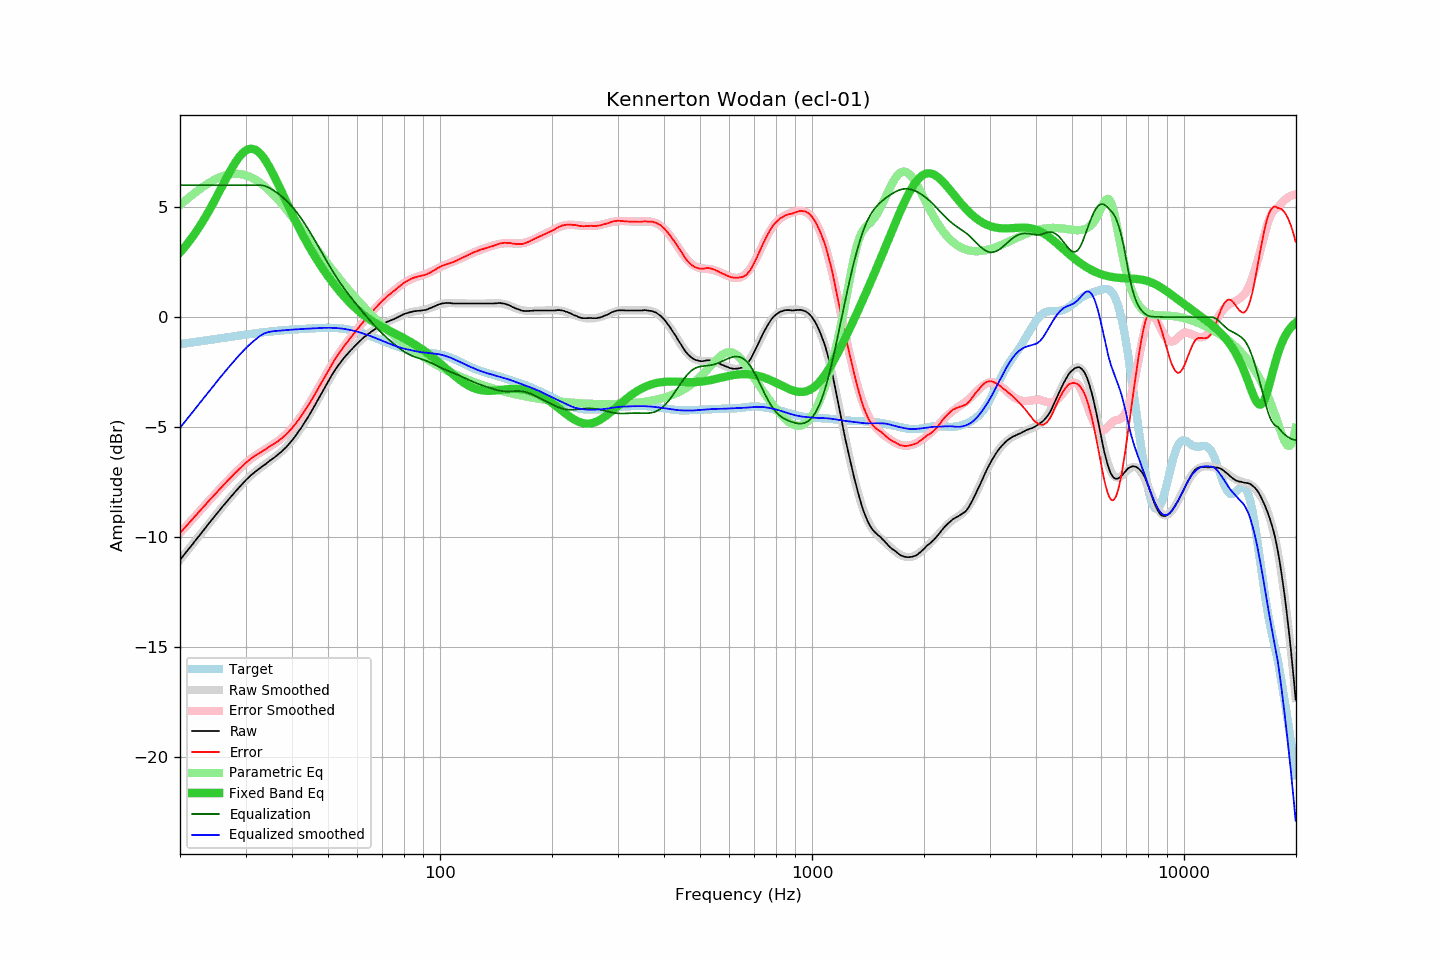

Values plotted in this chart, from the file beside it:
frequency, raw, error, smoothed, error_smoothed, equalization, parametric_eq, equalized_raw, equalized_smoothed, target
20.00, -11.02, -9.80, -11.03, -9.80, 6.00, 2.94, -5.02, -5.03, -1.22
20.20, -10.93, -9.72, -10.93, -9.72, 6.00, 3.02, -4.93, -4.93, -1.21
20.40, -10.84, -9.64, -10.84, -9.64, 6.00, 3.11, -4.84, -4.84, -1.20
20.61, -10.75, -9.55, -10.75, -9.56, 6.00, 3.20, -4.75, -4.75, -1.19
20.81, -10.65, -9.47, -10.66, -9.48, 6.00, 3.29, -4.65, -4.66, -1.18
21.02, -10.56, -9.39, -10.57, -9.39, 6.00, 3.38, -4.56, -4.57, -1.17
21.23, -10.47, -9.31, -10.47, -9.31, 6.00, 3.47, -4.47, -4.47, -1.16
21.44, -10.38, -9.23, -10.38, -9.23, 6.00, 3.57, -4.38, -4.38, -1.15
21.66, -10.30, -9.16, -10.29, -9.15, 6.00, 3.67, -4.30, -4.29, -1.14
21.87, -10.19, -9.06, -10.20, -9.07, 6.00, 3.78, -4.19, -4.20, -1.13
22.09, -10.10, -8.99, -10.11, -8.99, 6.00, 3.88, -4.10, -4.11, -1.12
22.31, -10.01, -8.91, -10.01, -8.91, 6.00, 3.99, -4.01, -4.01, -1.11
22.54, -9.93, -8.83, -9.92, -8.82, 6.00, 4.10, -3.93, -3.92, -1.10
22.76, -9.83, -8.75, -9.83, -8.74, 6.00, 4.22, -3.83, -3.83, -1.09
22.99, -9.73, -8.66, -9.74, -8.66, 6.00, 4.33, -3.73, -3.74, -1.07
23.22, -9.64, -8.58, -9.64, -8.58, 6.00, 4.46, -3.64, -3.64, -1.06
23.45, -9.55, -8.50, -9.55, -8.50, 6.00, 4.58, -3.55, -3.55, -1.05
23.69, -9.46, -8.42, -9.46, -8.42, 6.00, 4.70, -3.46, -3.46, -1.04
23.92, -9.36, -8.34, -9.37, -8.34, 6.00, 4.83, -3.36, -3.37, -1.03
24.16, -9.27, -8.26, -9.28, -8.26, 6.00, 4.96, -3.27, -3.28, -1.02
24.40, -9.18, -8.18, -9.18, -8.18, 6.00, 5.10, -3.18, -3.18, -1.01
24.65, -9.10, -8.10, -9.09, -8.10, 6.00, 5.23, -3.10, -3.09, -1.00
24.89, -9.00, -8.02, -9.00, -8.02, 6.00, 5.37, -3.00, -3.00, -0.99
25.14, -8.91, -7.94, -8.91, -7.94, 6.00, 5.50, -2.91, -2.91, -0.97
25.39, -8.82, -7.86, -8.82, -7.86, 6.00, 5.64, -2.82, -2.82, -0.96
25.65, -8.73, -7.78, -8.73, -7.78, 6.00, 5.78, -2.73, -2.73, -0.95
25.91, -8.65, -7.70, -8.65, -7.70, 6.00, 5.92, -2.65, -2.65, -0.94
26.16, -8.55, -7.62, -8.56, -7.62, 6.00, 6.06, -2.55, -2.56, -0.93
26.43, -8.48, -7.55, -8.47, -7.55, 6.00, 6.20, -2.48, -2.47, -0.92
26.69, -8.38, -7.47, -8.38, -7.47, 6.00, 6.34, -2.38, -2.38, -0.91
26.96, -8.30, -7.39, -8.30, -7.39, 6.00, 6.48, -2.30, -2.30, -0.90
27.23, -8.22, -7.32, -8.21, -7.32, 6.00, 6.61, -2.22, -2.21, -0.89
27.50, -8.12, -7.24, -8.13, -7.24, 6.00, 6.74, -2.12, -2.13, -0.88
27.77, -8.04, -7.17, -8.04, -7.17, 6.00, 6.86, -2.04, -2.04, -0.87
28.05, -7.95, -7.09, -7.96, -7.10, 6.00, 6.98, -1.95, -1.96, -0.86
28.33, -7.87, -7.02, -7.87, -7.02, 6.00, 7.10, -1.87, -1.87, -0.85
28.62, -7.80, -6.96, -7.79, -6.95, 6.00, 7.20, -1.80, -1.79, -0.84
28.90, -7.71, -6.88, -7.71, -6.88, 6.00, 7.30, -1.71, -1.71, -0.83
29.19, -7.63, -6.82, -7.63, -6.81, 6.00, 7.38, -1.63, -1.63, -0.82
29.48, -7.55, -6.75, -7.55, -6.74, 6.00, 7.46, -1.55, -1.55, -0.81
29.78, -7.48, -6.68, -7.48, -6.68, 6.00, 7.52, -1.48, -1.48, -0.80
30.08, -7.40, -6.61, -7.40, -6.61, 6.00, 7.58, -1.40, -1.40, -0.79
30.38, -7.33, -6.55, -7.33, -6.55, 6.00, 7.62, -1.33, -1.33, -0.78
30.68, -7.25, -6.49, -7.26, -6.49, 6.00, 7.64, -1.25, -1.26, -0.77
30.99, -7.19, -6.43, -7.20, -6.44, 6.00, 7.65, -1.19, -1.20, -0.76
31.30, -7.13, -6.38, -7.13, -6.38, 6.00, 7.65, -1.13, -1.13, -0.75
31.61, -7.06, -6.33, -7.07, -6.33, 6.00, 7.63, -1.06, -1.07, -0.74
31.93, -7.01, -6.28, -7.01, -6.28, 6.00, 7.60, -1.01, -1.01, -0.73
32.24, -6.95, -6.24, -6.95, -6.23, 6.00, 7.56, -0.95, -0.95, -0.72
32.57, -6.90, -6.19, -6.89, -6.18, 6.00, 7.50, -0.90, -0.89, -0.71
32.89, -6.83, -6.14, -6.84, -6.14, 6.00, 7.43, -0.83, -0.84, -0.70
33.22, -6.78, -6.09, -6.78, -6.09, 5.99, 7.34, -0.79, -0.79, -0.69
33.55, -6.73, -6.05, -6.73, -6.05, 5.98, 7.25, -0.75, -0.75, -0.68
33.89, -6.68, -6.01, -6.68, -6.00, 5.96, 7.14, -0.73, -0.72, -0.67
34.23, -6.62, -5.96, -6.62, -5.96, 5.93, 7.03, -0.69, -0.69, -0.67
34.57, -6.56, -5.91, -6.57, -5.91, 5.90, 6.91, -0.67, -0.67, -0.66
34.92, -6.51, -5.86, -6.52, -5.87, 5.86, 6.77, -0.65, -0.66, -0.65
35.27, -6.46, -5.81, -6.46, -5.82, 5.82, 6.64, -0.64, -0.64, -0.64
35.62, -6.40, -5.77, -6.41, -5.77, 5.77, 6.50, -0.63, -0.64, -0.63
35.97, -6.35, -5.73, -6.35, -5.72, 5.72, 6.35, -0.63, -0.63, -0.63
... 635 more rows
